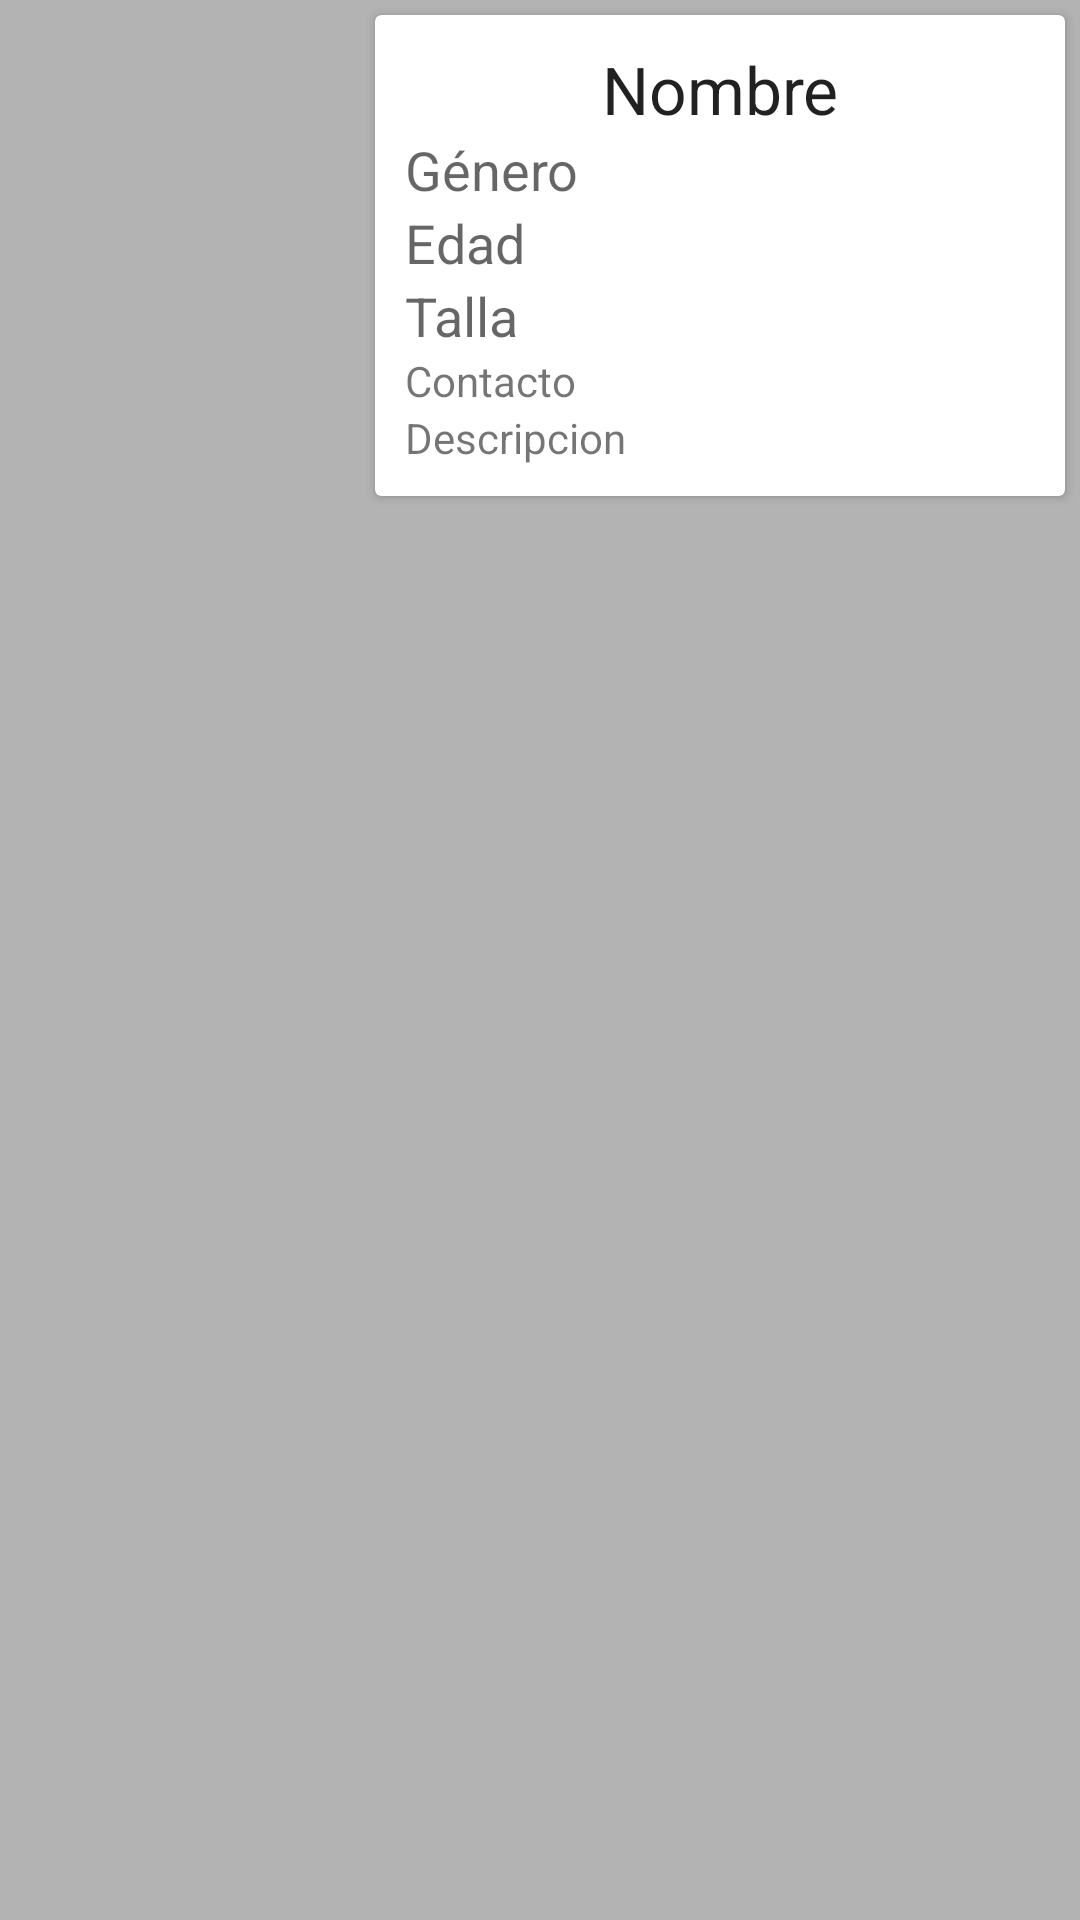

Produce the Android XML layout that renders to this screen, including the resource entries it uses.
<!-- AndroidManifest.xml: application theme AppTheme -->
<!-- res/layout/perritos_recycler.xml -->
<?xml version="1.0" encoding="utf-8"?>
<LinearLayout xmlns:android="http://schemas.android.com/apk/res/android"
              xmlns:app="http://schemas.android.com/apk/res-auto" android:orientation="horizontal"
              android:layout_width="match_parent"
              android:layout_height="wrap_content"
              android:background="#B3B3B3"
android:id="@+id/layout_perritos_recycler">

    <ImageView

            android:id="@+id/foto_perritos_recycler"
            android:layout_width="120dp"
            android:layout_height="match_parent" app:srcCompat="@mipmap/ic_launcher"/>


    <android.support.v7.widget.CardView
            android:layout_margin="5dp"
            android:layout_width="match_parent"
            android:layout_height="wrap_content">


        <LinearLayout
                android:padding="10dp"
                android:orientation="vertical"
                android:layout_width="match_parent"
                android:layout_height="wrap_content">

            <TextView
                    android:textAppearance="@style/TextAppearance.AppCompat.Large"
                    android:text="Nombre"
                    android:id="@+id/nombre_perritos_recycler"
                    android:textAlignment="center"
                    android:layout_width="match_parent"
                    android:layout_height="wrap_content"/>
            <TextView
                    android:textAppearance="@style/TextAppearance.AppCompat.Medium"
                    android:id="@+id/genero_perritos_recycler"
                    android:text="Género"
                    android:layout_width="match_parent"
                    android:layout_height="wrap_content"/>
            <TextView
                    android:textAppearance="@style/TextAppearance.AppCompat.Medium"
                    android:id="@+id/edad_perritos_recycler"
                    android:text="Edad"
                    android:layout_width="match_parent"
                    android:layout_height="wrap_content"/>
            <TextView
                    android:textAppearance="@style/TextAppearance.AppCompat.Medium"
                    android:id="@+id/talla_perritos_recycler"
                    android:text="Talla"
                    android:layout_width="match_parent"
                    android:layout_height="wrap_content"/>

            <TextView
                    android:textAppearance="@style/TextAppearance.AppCompat.Small"
                    android:id="@+id/contacto_perritos_recycler"
                    android:text="Contacto"
                    android:layout_width="match_parent"
                    android:layout_height="wrap_content"/>
            <TextView
                    android:textAppearance="@style/TextAppearance.AppCompat.Small"
                    android:id="@+id/descripcion_perritos_recycler"
                    android:text="Descripcion"
                    android:layout_width="match_parent"
                    android:layout_height="wrap_content"/>

        </LinearLayout>
    </android.support.v7.widget.CardView>

</LinearLayout>
<!-- resources referenced by this layout -->
<resources>
  <style name="AppTheme" parent="Theme.AppCompat.Light.DarkActionBar">
          
          <item name="colorPrimary">@color/colorPrimary</item>
          <item name="colorPrimaryDark">@color/colorPrimaryDark</item>
          <item name="colorAccent">@color/colorAccent</item>
      </style>
  <!-- not gathered from this repository: default colours our renderer supplied (Android Studio template values) -->
  <color name="colorPrimary">#FF6200EE</color>
  <color name="colorPrimaryDark">#FF3700B3</color>
  <color name="colorAccent">#FF03DAC5</color>
</resources>
